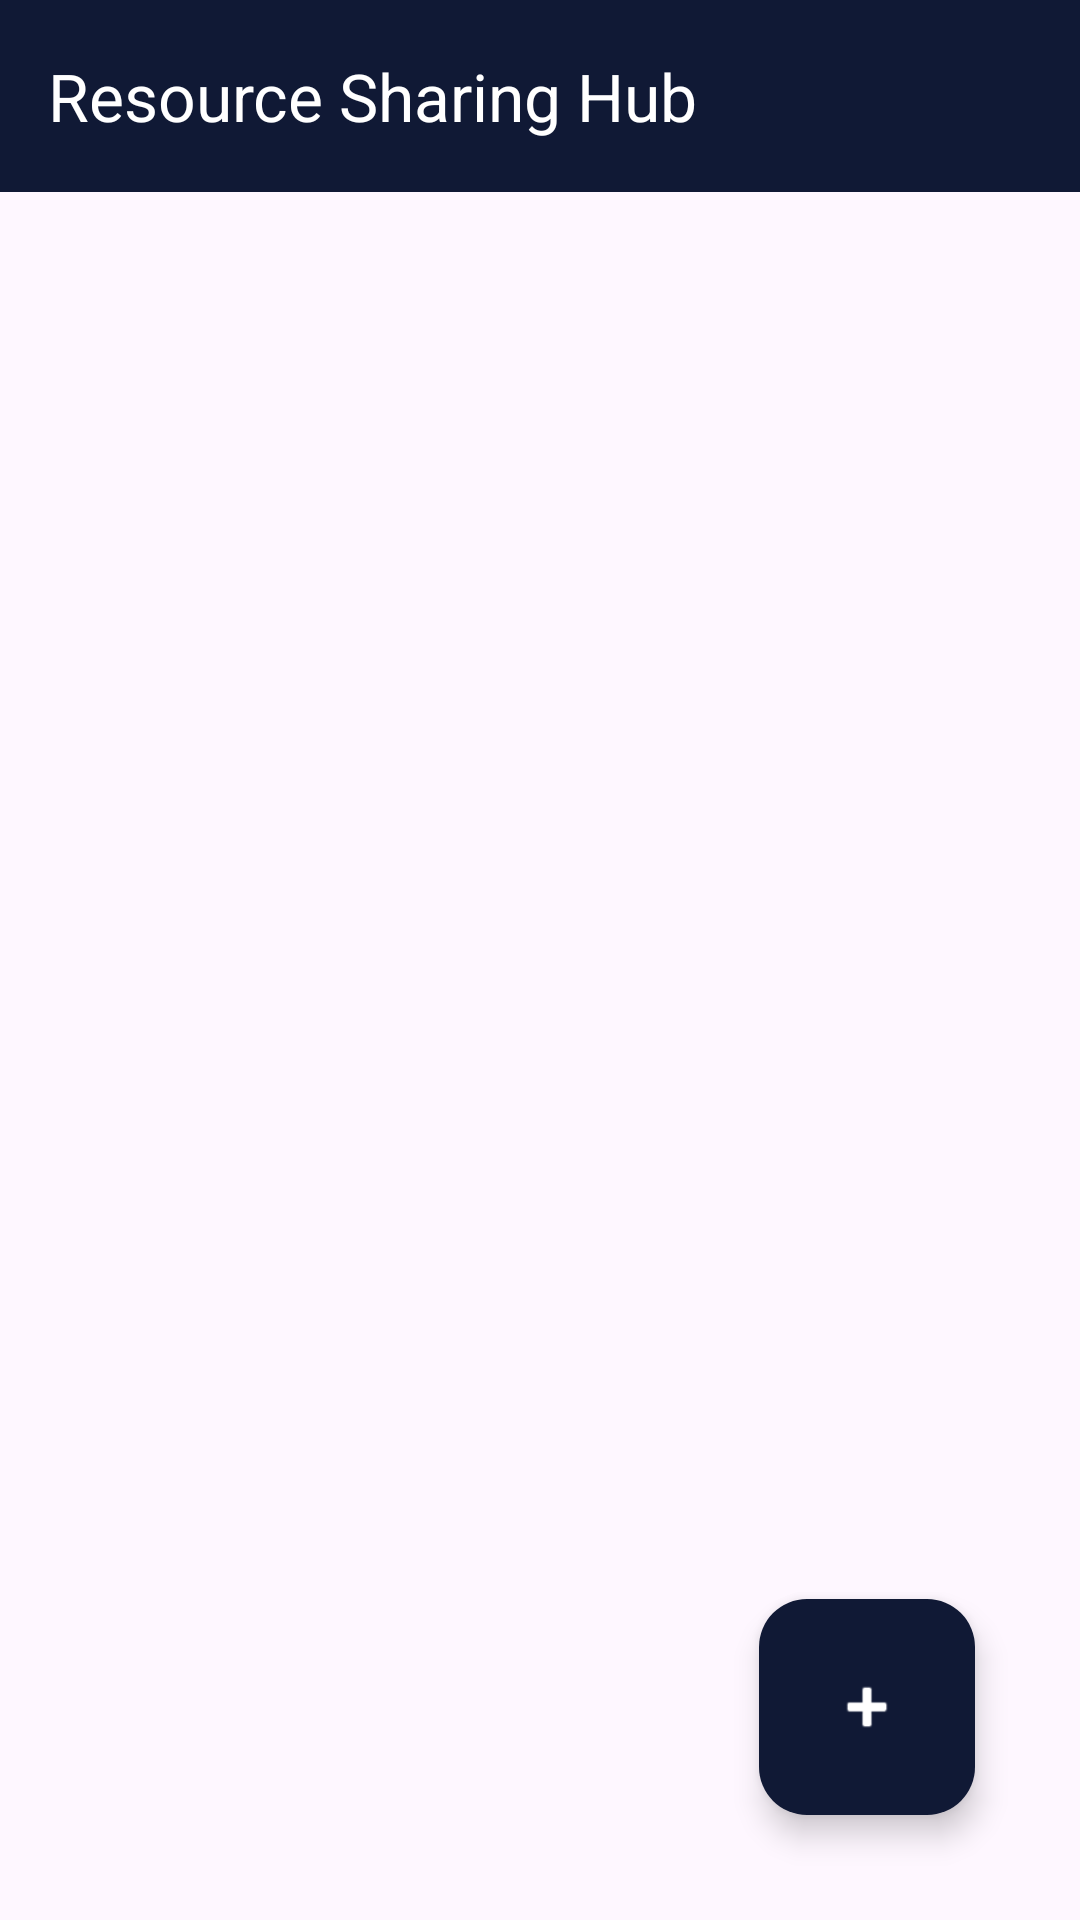

The Android layout XML behind this screen, and the referenced resources:
<!-- AndroidManifest.xml: application theme Theme.MRSHub -->
<!-- res/layout/activity_main2landingdrop.xml -->
<?xml version="1.0" encoding="utf-8"?>
<androidx.coordinatorlayout.widget.CoordinatorLayout
    xmlns:android="http://schemas.android.com/apk/res/android"
    xmlns:app="http://schemas.android.com/apk/res-auto"
    xmlns:tools="http://schemas.android.com/tools"
    android:layout_width="match_parent"
    android:layout_height="match_parent"
    tools:context=".MainActivity2landingdrop">

    <com.google.android.material.appbar.AppBarLayout
        android:layout_width="match_parent"
        android:layout_height="wrap_content"
        android:fitsSystemWindows="true">

        <com.google.android.material.appbar.MaterialToolbar
            android:id="@+id/topAppBar"
            android:layout_width="match_parent"
            android:layout_height="?attr/actionBarSize"
            app:title="Resource Sharing Hub"
            app:titleTextColor="@color/white"
            android:theme="@style/ThemeOverlay.AppCompat.Dark.ActionBar"
            android:background="#101935"
            app:popupTheme="@style/ThemeOverlay.AppCompat.Light" />

    </com.google.android.material.appbar.AppBarLayout>

    <androidx.recyclerview.widget.RecyclerView
        android:id="@+id/recyclerViewResources"
        android:layout_width="match_parent"
        android:layout_height="match_parent"
        android:padding="8dp"
        android:clipToPadding="false"
        app:layout_behavior="@string/appbar_scrolling_view_behavior"/>

    <com.google.android.material.floatingactionbutton.FloatingActionButton
        android:id="@+id/fabUpload"
        android:layout_width="wrap_content"
        android:layout_height="wrap_content"
        android:layout_gravity="bottom|end"
        android:layout_margin="35dp"
        android:contentDescription="Upload file"
        app:backgroundTint="#101935"
        app:srcCompat="@android:drawable/ic_input_add"
        app:tint="@color/white"
        app:fabCustomSize="72dp"/>

</androidx.coordinatorlayout.widget.CoordinatorLayout>
<!-- resources referenced by this layout -->
<resources>
  <style name="Theme.MRSHub" parent="Base.Theme.MRSHub" />
  <style name="Base.Theme.MRSHub" parent="Theme.Material3.DayNight.NoActionBar">
          
          
      </style>
  <!-- not gathered from this repository: default colours our renderer supplied (Android Studio template values) -->
  <color name="white">#FFFFFFFF</color>
</resources>
